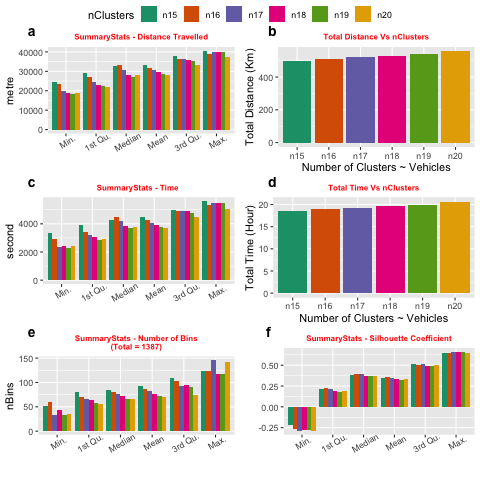

Data behind this chart, as committed beside it:
nClusters	Min.	X1st.Qu.	Median	Mean	X3rd.Qu.	Max.	total	type
n15	24528	29201	32788	33201	37845	40659	498	distance
n16	23614	27199	33170	31920	36291	39064	510.7	distance
n17	19626	24326	30578	30741	36264	39999	522.6	distance
n18	18820	22956	28235	29532	36025	39748	531.6	distance
n19	18189	22581	26906	28461	35446	39748	540.8	distance
n20	18589	21773	27930	27890	33447	37570	557.8	distance
n15	3340	3885	4295	4455	4987	5604	18.56	time
n16	2942	3384	4495	4283	4914	5340	19.03	time
n17	2356	3196	4172	4083	4912	5460	19.28	time
n18	2409	3061	3848	3945	4887	5491	19.73	time
n19	2281	2822	3735	3784	4773	5491	19.97	time
n20	2400	2906	3741	3711	4500	5027	20.62	time
n15	51	81	84	92.47	108.5	124	1387	nBins
n16	60	70.25	80	86.69	103.5	123	1387	nBins
n17	34	67	76	81.59	92	146	1387	nBins
n18	44	64	71.5	77.06	95.25	117	1387	nBins
n19	33	58	66	73	91.5	117	1387	nBins
n20	35	55	66.5	69.35	73.75	143	1387	nBins
